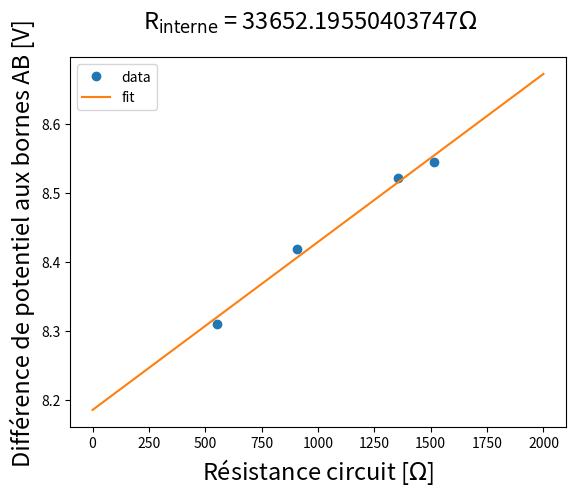

Python code for this plot:
import numpy as np
import matplotlib.pyplot as plt
from scipy.optimize import curve_fit

ddp = [8.310, 8.544, 8.419, 8.522]
resistance_circuit = [550.33, 1516.3, 905.5, 1355.7]



def kirchoff(r_circuit, I_total, r_inconnue):
    return (r_circuit+r_inconnue)*I_total


res = curve_fit(kirchoff, resistance_circuit, ddp)[0]
print("Intensité du courant [A]: ", res[0])
print("Résistance interne [ohm]: ", res[1])

x = np.linspace(0, 2000, 200)


plt.plot(resistance_circuit, ddp, "o", label='data')
plt.plot(x, kirchoff(x, res[0], res[1]), label='fit')
plt.suptitle(r'R$_\mathrm{interne}$'+f' = {res[1]}$\Omega$', size=17)
plt.legend()
plt.xlabel(r'Résistance circuit [$\Omega$]', size=17)
plt.ylabel(r'Différence de potentiel aux bornes AB [V]', size=17)
plt.show()